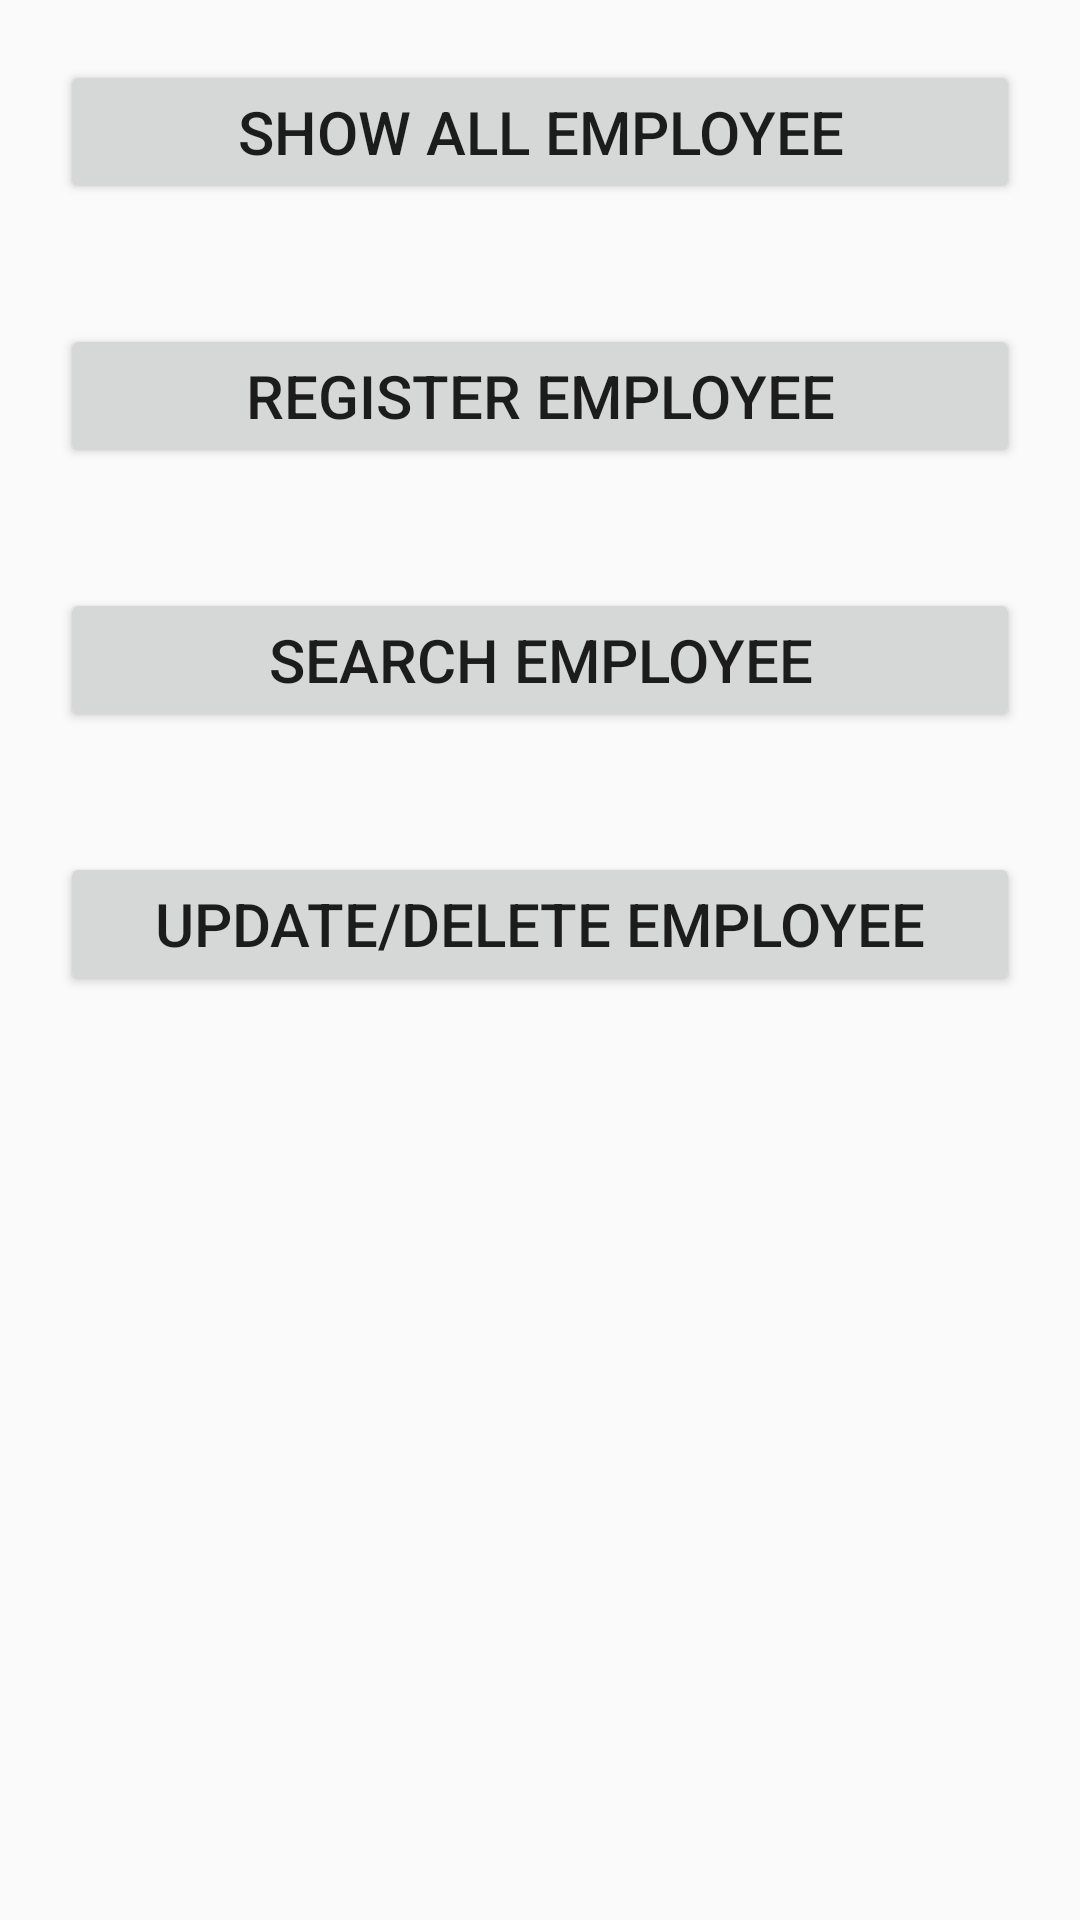

Here is an Android app screen rendered from its layout file. Give the layout XML and the strings, colors and styles it references.
<!-- AndroidManifest.xml: application theme AppTheme -->
<!-- res/layout/activity_main.xml -->
<?xml version="1.0" encoding="utf-8"?>
<LinearLayout xmlns:android="http://schemas.android.com/apk/res/android"
    xmlns:app="http://schemas.android.com/apk/res-auto"
    xmlns:tools="http://schemas.android.com/tools"
    android:layout_width="match_parent"
    android:layout_height="match_parent"
    android:orientation="vertical"
    tools:context=".MainActivity">

    <Button
        android:id="@+id/btnShow"
        android:text="Show All Employee"
        style="@style/ButtonDesign"/>

    <Button
        android:id="@+id/btnRegister"
        android:text="Register Employee"
        style="@style/ButtonDesign"/>

    <Button
        android:id="@+id/btnSearch"
        android:text="Search Employee"
        style="@style/ButtonDesign"/>

    <Button
        android:id="@+id/btnUpdateDelete"
        android:text="Update/Delete Employee"
        style="@style/ButtonDesign"/>

</LinearLayout>
<!-- resources referenced by this layout -->
<resources>
  <style name="ButtonDesign">
          <item name="android:textSize">20dp</item>
          <item name="android:layout_margin">20dp</item>
          <item name="android:layout_height">wrap_content</item>
          <item name="android:layout_width">match_parent</item>
      </style>
  <style name="AppTheme" parent="Theme.AppCompat.Light.DarkActionBar">
          
          <item name="colorPrimary">@color/colorPrimary</item>
          <item name="colorPrimaryDark">@color/colorPrimaryDark</item>
          <item name="colorAccent">@color/colorAccent</item>
      </style>
  <!-- not gathered from this repository: default colours our renderer supplied (Android Studio template values) -->
  <color name="colorPrimary">#FF6200EE</color>
  <color name="colorPrimaryDark">#FF3700B3</color>
  <color name="colorAccent">#FF03DAC5</color>
</resources>
